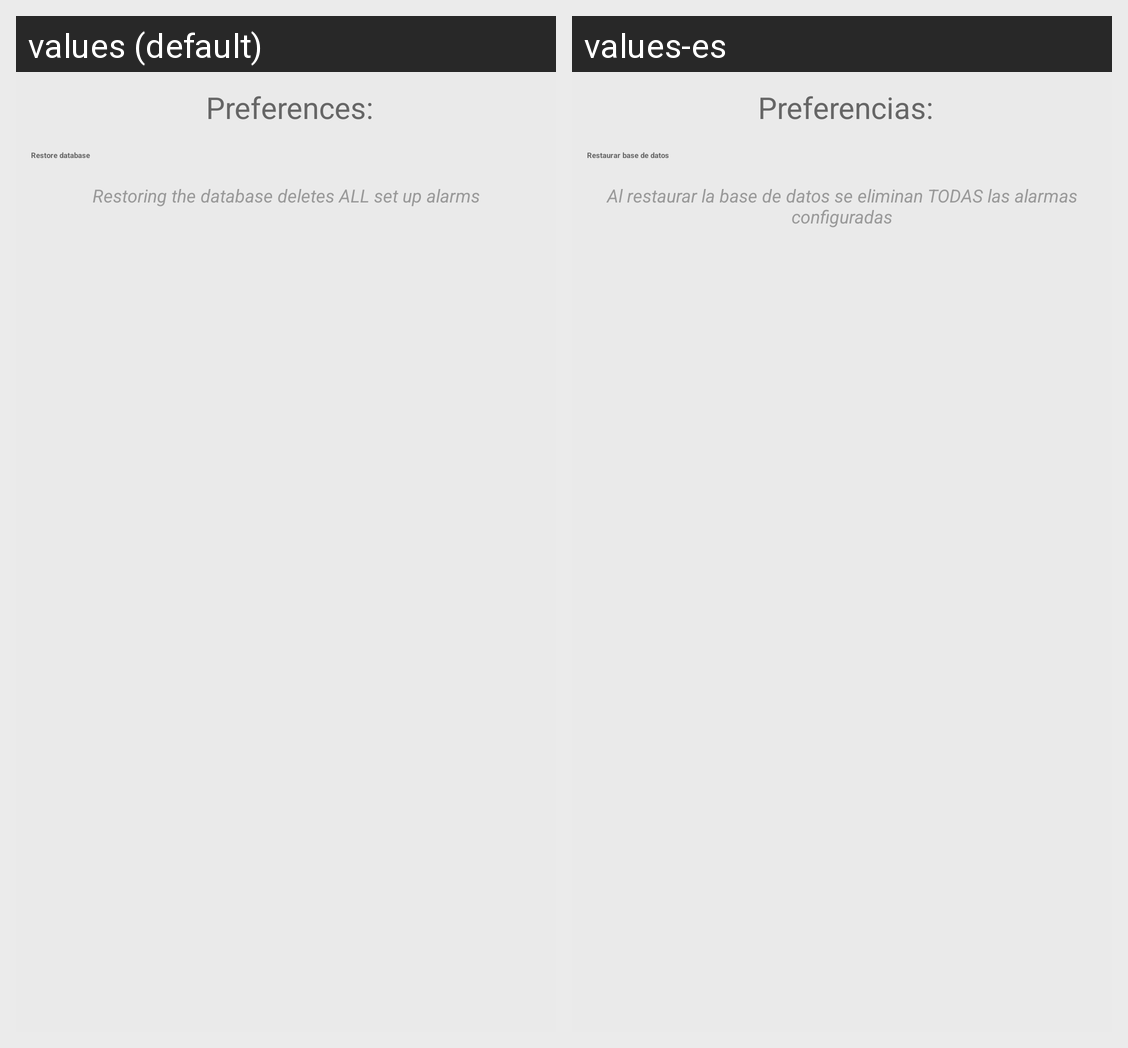

Strings drawn on this Android screen and how each of the app's shown locales translates them:
Android screen res/layout/preferencias.xml rendered under 2 locales, left to right: values (default), values-es. Device: Nexus 5 (rendered at 1080×1920; each locale shown at half size, 540×960, under a caption strip naming it); theme Blue.
Strings drawn on this screen, with the default value and each locale's value (text and hints the layout hard-codes, and strings that could not be matched under every locale, appear in the picture but are not listed):

tituloPreferencias
  values: Preferences:
  values-es: Preferencias:

Restaurar
  values: Restore database
  values-es: Restaurar base de datos

mensajeRestaurar
  values: Restoring the database deletes ALL set up alarms
  values-es: Al restaurar la base de datos se eliminan TODAS las alarmas configuradas
